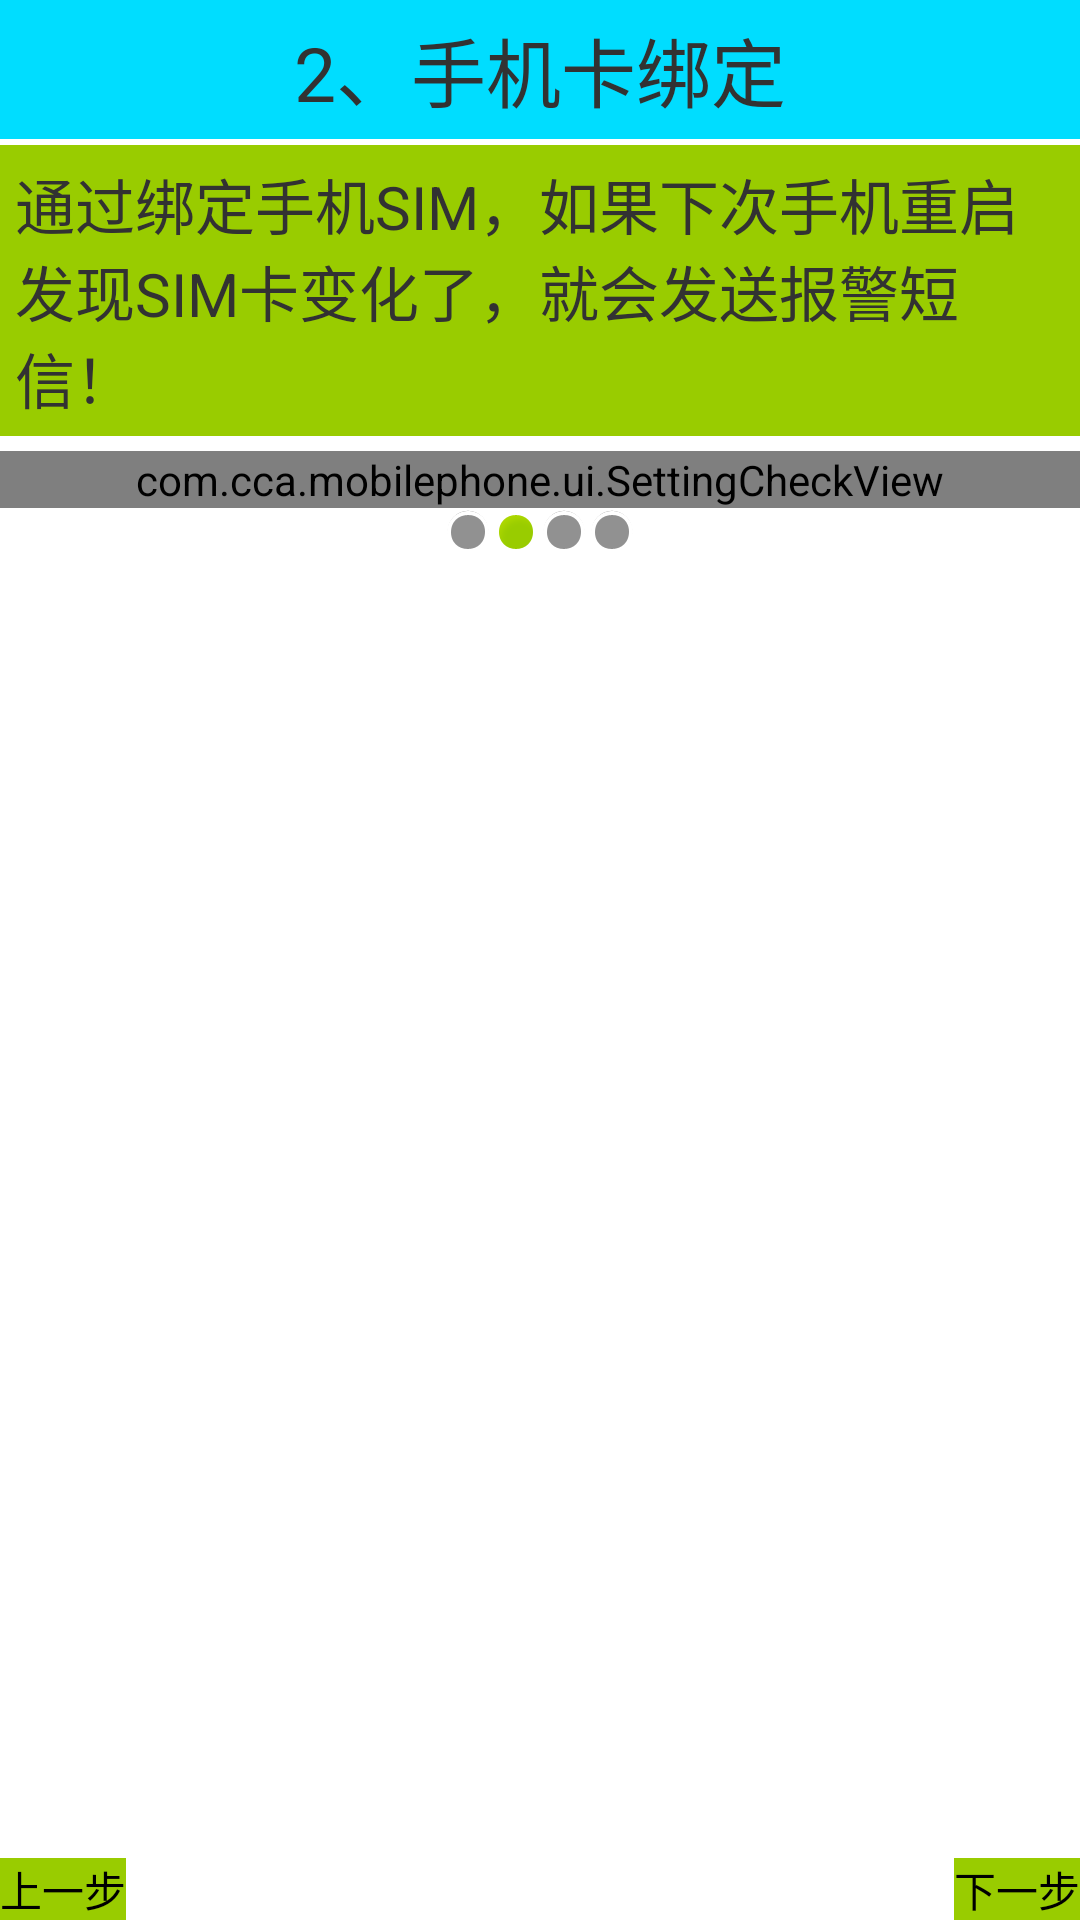

This screen was rendered from an Android layout file. Write that file and the resources it references.
<!-- AndroidManifest.xml: application theme AppTheme -->
<!-- res/layout/activity_setup2.xml -->
<?xml version="1.0" encoding="utf-8"?>
<LinearLayout xmlns:android="http://schemas.android.com/apk/res/android"
     xmlns:mobilephone="http://schemas.android.com/apk/res/com.cca.mobilephone"
    android:layout_width="match_parent"
    android:layout_height="match_parent"
    android:orientation="vertical" >
    <TextView 
       style="@style/text_setup_title"
        android:text="2、手机卡绑定"/>
    <TextView 
        style="@style/text_setup_content"
        android:text="通过绑定手机SIM，如果下次手机重启发现SIM卡变化了，就会发送报警短信！"/>

    <com.cca.mobilephone.ui.SettingCheckView
        android:id="@+id/set_bind_text"
        android:layout_width="match_parent"
        android:layout_marginTop="5dp"
        android:layout_height="wrap_content"
        mobilephone:bigtitle="点击绑定SIM卡" />
    
     <LinearLayout 
      		
      	  android:gravity="center"
          android:layout_width="match_parent"
          android:layout_height="wrap_content">
          
          <ImageView 
              android:src="@android:drawable/presence_invisible"
              android:layout_width="wrap_content"
              android:layout_height="wrap_content"
              />
          <ImageView 
              android:src="@android:drawable/presence_online"
              android:layout_width="wrap_content"
              android:layout_height="wrap_content"
              />
          <ImageView 
                android:src="@android:drawable/presence_invisible"
            	android:layout_width="wrap_content"
              	android:layout_height="wrap_content"
              />
          <ImageView 
                android:src="@android:drawable/presence_invisible"
	            android:layout_width="wrap_content"
                android:layout_height="wrap_content"
              />
      </LinearLayout>
      
      <RelativeLayout 
      	android:layout_width="match_parent"
      	android:layout_height="match_parent"    >
          
          <ImageView 
              android:background="@drawable/ic_action_lock_closed"
              android:layout_width="70dp"
              android:layout_height="70dp"
              android:layout_centerInParent="true"/>
          <Button 
              style="@style/btn_next_setting"
              android:onClick="next"
             />
           <Button 
               android:onClick="pre"
            style="@style/btn_pre_setting"/>
          
      </RelativeLayout>
</LinearLayout>
<!-- resources referenced by this layout -->
<resources>
  <style name="btn_next_setting">
       
             <item name="android:layout_alignParentBottom">true</item>
            <item name="android:layout_alignParentRight">true</item>
           <item name="android:background">@android:color/holo_green_light</item>
           <item name="android:layout_width">wrap_content</item>
           <item name="android:layout_height">wrap_content</item>
            <item name="android:text">下一步</item>
             
      </style>
  <style name="btn_pre_setting">
       
             <item name="android:layout_alignParentBottom">true</item>
            <item name="android:layout_alignParentLeft">true</item>
           <item name="android:background">@android:color/holo_green_light</item>
           <item name="android:layout_width">wrap_content</item>
           <item name="android:layout_height">wrap_content</item>
            <item name="android:text">上一步</item>
          
      </style>
  <style name="text_setup_content">
          
           <item name="android:padding">5dp</item>
            <item name="android:layout_width">match_parent</item>
           <item name="android:layout_height">wrap_content</item>
           <item name="android:textSize">20sp</item>
           <item name="android:gravity">center_vertical</item>
           <item name="android:layout_marginTop">2dp</item>
           <item name="android:background">@android:color/holo_green_light</item>
      </style>
  <style name="text_setup_title">
        	<item name="android:textSize">25sp</item>
          <item name="android:gravity">center</item>
          <item name="android:background">@android:color/holo_blue_bright</item>
          <item name="android:padding">5dp</item>
          <item name="android:layout_width">match_parent</item>
          <item name="android:layout_height">wrap_content</item>
         
      </style>
  <style name="AppTheme" parent="AppBaseTheme">
          <item name="android:windowNoTitle">true</item>
          
      </style>
  <style name="AppBaseTheme" parent="android:Theme.Light">
          
      </style>
</resources>
